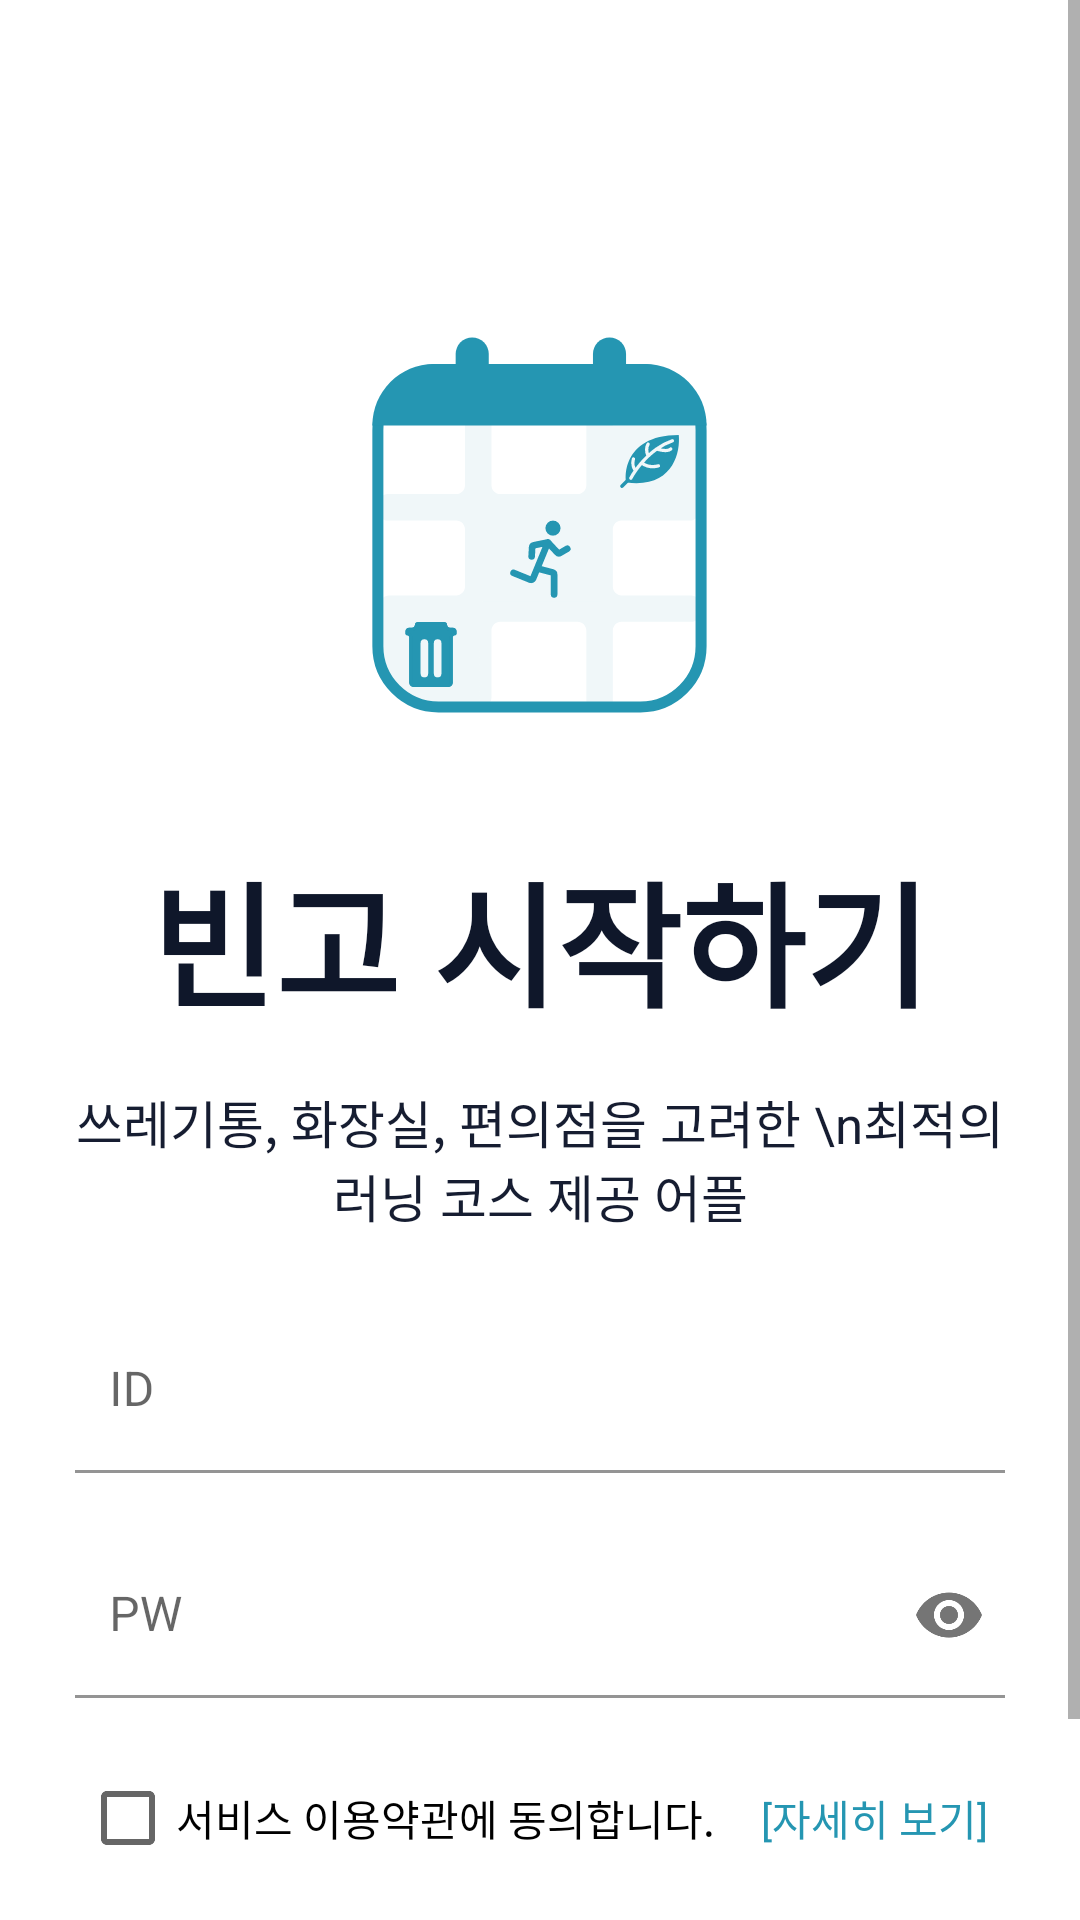

Layout XML and referenced resources for this Android screen:
<!-- AndroidManifest.xml: activity theme Theme.BinGo -->
<!-- res/layout/activity_auth.xml -->
<?xml version="1.0" encoding="utf-8"?>
<ScrollView
    xmlns:android="http://schemas.android.com/apk/res/android"
    xmlns:app="http://schemas.android.com/apk/res-auto"
    android:layout_width="match_parent"
    android:layout_height="match_parent"
    android:fillViewport="true">

    <androidx.constraintlayout.widget.ConstraintLayout
        android:layout_width="match_parent"
        android:layout_height="wrap_content"
        android:paddingVertical="10dp"
        android:paddingHorizontal="25dp">

        
        <ImageView
            android:id="@+id/iv_logo"
            android:layout_width="250dp"
            android:layout_height="250dp"
            android:layout_marginTop="40dp"
            android:src="@drawable/ic_launcher_foreground"
            app:layout_constraintEnd_toEndOf="parent"
            app:layout_constraintStart_toStartOf="parent"
            app:layout_constraintTop_toTopOf="parent" />

        <TextView
            android:id="@+id/tv_welcome"
            android:layout_width="wrap_content"
            android:layout_height="wrap_content"
            android:layout_centerHorizontal="true"
            android:layout_alignParentTop="true"
            android:layout_marginTop="-20dp"
            android:text="빈고 시작하기"
            android:textSize="45sp"
            android:textStyle="bold"
            android:textColor="@color/text_dark"
            app:layout_constraintEnd_toEndOf="parent"
            app:layout_constraintStart_toStartOf="parent"
            app:layout_constraintTop_toBottomOf="@id/iv_logo" />

        <TextView
            android:id="@+id/tv_description"
            android:layout_width="wrap_content"
            android:layout_height="wrap_content"
            android:layout_centerHorizontal="true"
            android:layout_marginTop="16dp"
            android:text="쓰레기통, 화장실, 편의점을 고려한 \n최적의 러닝 코스 제공 어플"
            android:textAlignment="center"
            android:textColor="@color/text_secondary"
            android:textSize="17sp"
            app:layout_constraintEnd_toEndOf="parent"
            app:layout_constraintStart_toStartOf="parent"
            app:layout_constraintTop_toBottomOf="@id/tv_welcome" />

        
        <com.google.android.material.textfield.TextInputLayout
            android:id="@+id/layout_id"
            android:layout_width="320dp"
            android:layout_height="55dp"
            android:layout_marginTop="25dp"
            app:hintTextColor="@color/black"
            app:boxBackgroundColor="#FFFFFF"
            android:hint="ID"
            app:layout_constraintTop_toBottomOf="@id/tv_description"
            app:layout_constraintStart_toStartOf="parent"
            app:layout_constraintEnd_toEndOf="parent">

            <com.google.android.material.textfield.TextInputEditText
                android:id="@+id/edit_id"
                android:layout_width="match_parent"
                android:layout_height="wrap_content"
                android:background="@color/white"
                android:textColor="@color/black"
                android:inputType="text" />
        </com.google.android.material.textfield.TextInputLayout>

        
        <com.google.android.material.textfield.TextInputLayout
            android:id="@+id/layout_pw"
            android:layout_width="320dp"
            android:layout_height="55dp"
            android:layout_marginTop="20dp"
            app:hintTextColor="@color/black"
            app:boxBackgroundColor="@color/white"
            android:hint="PW"
            app:passwordToggleEnabled="true"
            app:layout_constraintTop_toBottomOf="@id/layout_id"
            app:layout_constraintStart_toStartOf="parent"
            app:layout_constraintEnd_toEndOf="parent">

            <com.google.android.material.textfield.TextInputEditText
                android:id="@+id/edit_pw"
                android:layout_width="match_parent"
                android:layout_height="wrap_content"
                android:background="@color/white"
                android:textColor="@color/black"
                android:inputType="textPassword" />
        </com.google.android.material.textfield.TextInputLayout>

        
        <LinearLayout
            android:id="@+id/layout_terms"
            android:layout_width="wrap_content"
            android:layout_height="wrap_content"
            android:orientation="horizontal"
            android:gravity="center_vertical"
            android:layout_marginTop="16dp"
            app:layout_constraintEnd_toEndOf="parent"
            app:layout_constraintStart_toStartOf="parent"
            app:layout_constraintTop_toBottomOf="@id/layout_pw">

            <CheckBox
                android:id="@+id/checkbox_terms"
                android:layout_width="wrap_content"
                android:layout_height="wrap_content"
                android:text="서비스 이용약관에 동의합니다. "
                android:textSize="14sp" />

            <TextView
                android:id="@+id/tv_view_terms"
                android:layout_width="wrap_content"
                android:layout_height="wrap_content"
                android:text="[자세히 보기]"
                android:textSize="14sp"
                android:textColor="@color/primary"
                android:layout_marginStart="8dp"
                android:padding="4dp" />
        </LinearLayout> />

        
        <Button
            android:id="@+id/btn_login"
            android:layout_width="350dp"
            android:layout_height="65dp"
            android:layout_marginTop="10dp"
            android:text="로그인"
            android:textSize="18sp"
            android:textStyle="bold"
            android:backgroundTint="@color/primary"
            android:textColor="@color/white"
            app:strokeColor="#DDDDDD"
            app:strokeWidth="1dp"
            android:elevation="4dp"
            app:layout_constraintEnd_toEndOf="parent"
            app:layout_constraintStart_toStartOf="parent"
            app:layout_constraintTop_toBottomOf="@id/layout_terms" />


    </androidx.constraintlayout.widget.ConstraintLayout>

</ScrollView>
<!-- resources referenced by this layout -->
<resources>
  <color name="black">#FF000000</color>
  <color name="primary">#2596B2</color>
  <color name="text_dark">#0F172A</color>
  <color name="text_secondary">#161D31</color>
  <color name="white">#FFFFFFFF</color>
  <!-- drawable ic_launcher_foreground: vector/xml drawable (drawable, 8220 chars, omitted) -->
  <style name="Theme.BinGo" parent="Theme.MaterialComponents.DayNight.NoActionBar">
          <item name="colorPrimary">@color/white</item>
          <item name="colorPrimaryVariant">@color/white</item>
          <item name="colorOnPrimary">@color/black</item> <item name="colorSecondary">@color/secondary</item>
          <item name="colorSecondaryVariant">@color/secondary_dark</item>
          <item name="colorOnSecondary">@color/black</item>
  
          <item name="android:statusBarColor">@color/white</item>
          <item name="android:windowLightStatusBar">true</item>
  
          <item name="android:windowTranslucentNavigation">false</item>
          <item name="android:windowDrawsSystemBarBackgrounds">true</item>
      </style>
  <color name="secondary">#FF9800</color>
  <color name="secondary_dark">#F57C00</color>
</resources>
